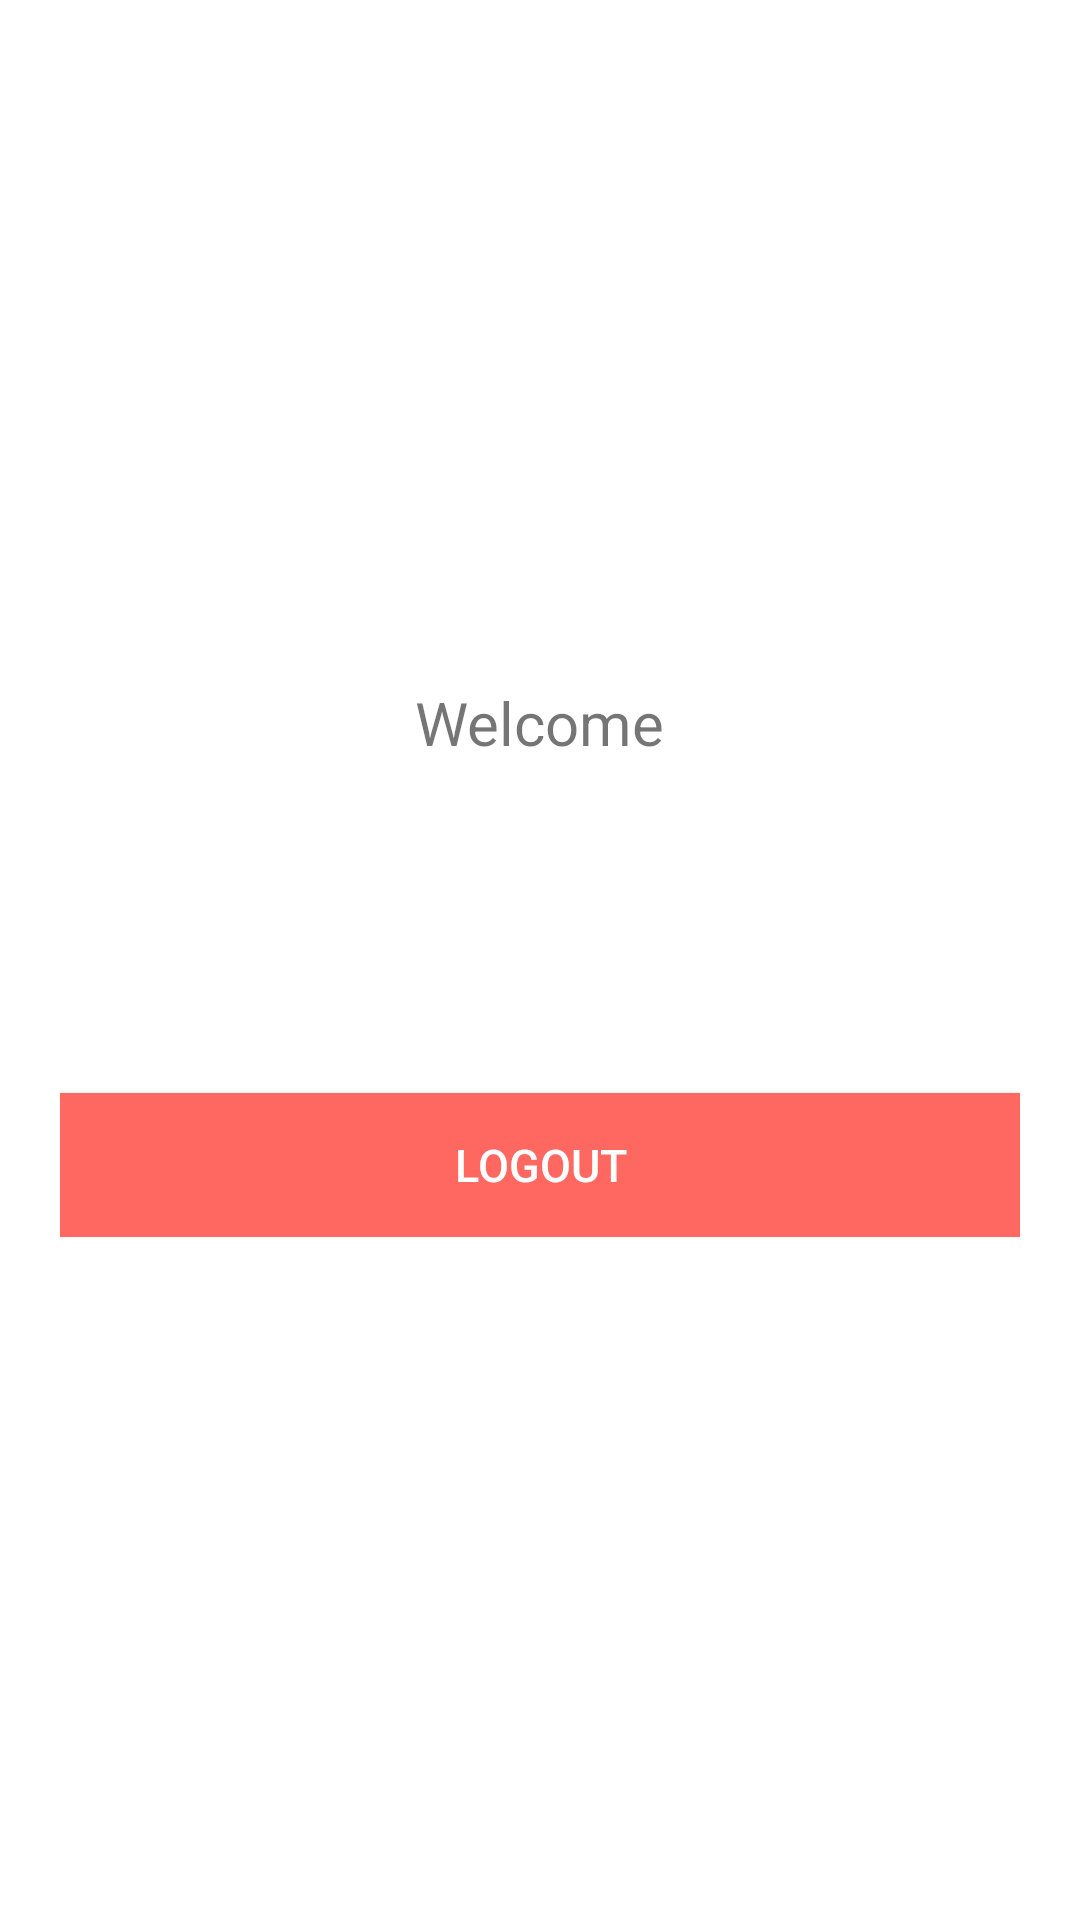

Layout XML and referenced resources for this Android screen:
<!-- AndroidManifest.xml: application theme Theme.Meddy -->
<!-- res/layout/activity_main.xml -->
<?xml version="1.0" encoding="utf-8"?>
<RelativeLayout xmlns:android="http://schemas.android.com/apk/res/android"
    xmlns:tools="http://schemas.android.com/tools"
    android:layout_width="match_parent"
    android:layout_height="match_parent"
    tools:context=".activity.MainActivity" >

    <LinearLayout
        android:layout_width="match_parent"
        android:layout_height="wrap_content"
        android:layout_centerInParent="true"
        android:layout_marginLeft="20dp"
        android:layout_marginRight="20dp"
        android:gravity="center"
        android:orientation="vertical" >

        <TextView
            android:layout_width="wrap_content"
            android:layout_height="wrap_content"
            android:text="@string/welcome"
            android:textSize="20sp" />

        <TextView
            android:id="@+id/name"
            android:layout_width="wrap_content"
            android:layout_height="wrap_content"
            android:padding="10dp"
            android:textColor="@color/lbl_name"
            android:textSize="24sp" />

        <TextView
            android:id="@+id/email"
            android:layout_width="wrap_content"
            android:layout_height="wrap_content"
            android:textSize="13sp"/>

        <Button
            android:id="@+id/btnLogout"
            android:layout_width="match_parent"
            android:layout_height="wrap_content"
            android:layout_marginTop="40dp"
            android:background="@color/btn_logout_bg"
            android:text="@string/btn_logout"
            android:textAllCaps="false"
            android:textColor="@color/white"
            android:textSize="15sp" />
    </LinearLayout>

</RelativeLayout>
<!-- resources referenced by this layout -->
<resources>
  <color name="btn_logout_bg">#ff6861</color>
  <color name="lbl_name">#333333</color>
  <color name="white">#FFFFFFFF</color>
  <string name="btn_logout">LOGOUT</string>
  <string name="welcome">Welcome</string>
  <style name="Theme.Meddy" parent="Theme.MaterialComponents.DayNight.DarkActionBar">
          
          <item name="colorPrimary">@color/purple_500</item>
          <item name="colorPrimaryVariant">@color/purple_700</item>
          <item name="colorOnPrimary">@color/white</item>
          
          <item name="colorSecondary">@color/teal_200</item>
          <item name="colorSecondaryVariant">@color/teal_700</item>
          <item name="colorOnSecondary">@color/black</item>
          
          <item name="android:statusBarColor" tools:targetApi="l">?attr/colorPrimaryVariant</item>
          
      </style>
  <color name="purple_500">#FF6200EE</color>
  <color name="purple_700">#FF3700B3</color>
  <color name="teal_200">#FF03DAC5</color>
  <color name="teal_700">#FF018786</color>
  <color name="black">#FF000000</color>
</resources>
